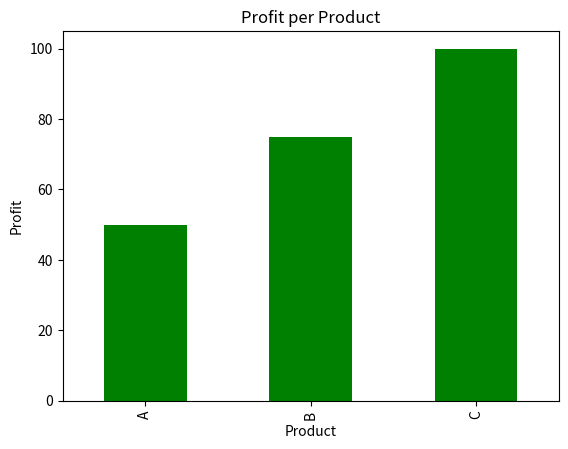

Reproduce this figure in Python.
import pandas as pd
import numpy as np
import matplotlib.pyplot as plt
import seaborn as sns

# Inlaturati elementele duplicate dintr-un array astfel incat fiecare element unic sa apara o singura data si returnati nr de elemente unice. Incercati sa faceti aceasta procesare pe array-ul initial, fara sa creati unul nou.
#
#  ex:
#  Input: nums = [1,1,2]
# Output: 2, nums = [1,2,_]

nums = [1, 1, 2]
i = 0
while i < len(nums) - 1:
    if nums[i] == nums[i + 1]:
        nums.pop(i + 1)
        nums.append("_")
    else:
        i += 1
print("Problema 1:", len([x for x in nums if x != "_"]), nums)

# 2. Folosind lambda expressions extrageti din array-ul urmator elementele pare si apoi afisati rezultatul ridicat la puterea a 2a . (se accepta si alta varianta in afara de lambda expression)
#
# numbers = [1, 2, 3, 4, 5, 6, 7, 8, 9, 10]

numbers = [1, 2, 3, 4, 5, 6, 7, 8, 9, 10]
numbers = list(filter(lambda x: x % 2 == 0, numbers))
numbers = list(map(lambda x: x**2, numbers))
print("\nProblema 2:", numbers)

# 3.Pe baza tuplurilor de mai jos calculati urmatoarele:
#
# students = [
#
#     ("Alice", 85, 92, 88),
#
#     ("Bob", 78, 90, 83),
#
#     ("Charlie", 95, 87, 92)
#
# ]
#
# 	a. scorul mediu al fiecarui student
#
# 	b. gasiti studentul cu scorul cel mai mare
#
# 	c. creati o lista noua de tupluri care sa contina numele studentilor si scorul lor cel mai mare
#
students = [
    ("Alice", 85, 92, 88),
    ("Bob", 78, 90, 83),
    ("Charlie", 95, 87, 92)
]

avgScore = {student[0]: sum(student[1:]) / 3 for student in students}
bestStudent = max(avgScore, key=avgScore.get)
# Daca luam studentul care are nota cea mai mare din tot dictionarul
bestStudent2 = max(students, key=lambda x: max(x[1:]))
maxScores = [(student[0], max(student[1:])) for student in students]

print("\nProblema 3 - a:", avgScore)
print("Problema 3 - b:", bestStudent)
print("Problema 3 - b2:", bestStudent2)
print("Problema 3 - c:", maxScores)

# 4. Se dau urmatoarele 2 dictionare:
#
# shopping_cart = {
#
#     "apple": 2,
#
#     "banana": 3,
#
#     "orange": 1
#
# }
#
#
#
# prices = {
#
#     "apple": 0.5,
#
#     "banana": 0.3,
#
#     "orange": 0.7
#
# }
#
# 		a. Calculati costul total al elementelor din dictionar.
#
# 		b. creati un dictionar nou unde cheia este numele produsului iar valoarea este reprezentata de costul total

shopping_cart = {
    "apple": 2,
    "banana": 3,
    "orange": 1
}

prices = {
    "apple": 0.5,
    "banana": 0.3,
    "orange": 0.7
}

total_cost = sum([shopping_cart[product] * prices[product] for product in shopping_cart])
print("\nProblema 4 - a:", total_cost)
totalCost = {product: shopping_cart[product] * prices[product] for product in shopping_cart}
print("Problema 4 - b:", totalCost)

# 5. Pe baza urmatoarelor 2 dictionare, rezolvati cerintele:
#
# sales_data = {
#     'Product': ['A', 'B', 'C'],
#     'Sales': [100, 150, 200]
# }
#
# cost_data = {
#     'Product': ['A', 'B', 'C'],
#     'Cost': [50, 75, 100]
# }
#
# 	a. creati 2 dataframe-uri din cele 2 dictionare
#
# 	b. faceti merge intre ele pe baza coloanei Product
#
# 	c. calculati profitul pt fiecare produs (profitul se va calcula scazand costul)
#
# 	d. creati un bar chart pt a vizualiza profitul pt fiecare produs in parte.
#
# 2pct

sales_data = {
    'Product': ['A', 'B', 'C'],
    'Sales': [100, 150, 200]
}

cost_data = {
    'Product': ['A', 'B', 'C'],
    'Cost': [50, 75, 100]
}

# 5. a
salesDf = pd.DataFrame(sales_data)
costDf = pd.DataFrame(cost_data)

print("Head dataframses")
print("\tSales head:")
print(salesDf.head())
print("\tCost head:")
print(costDf.head())

# 5. b
mergedDf = pd.merge(salesDf, costDf, on="Product")

# 5. c
mergedDf['Profit'] = mergedDf['Sales'] - mergedDf['Cost']

# 5. d
mergedDf.plot(kind='bar', x='Product', y='Profit', legend=False, color='green')
plt.title("Profit per Product")
plt.ylabel("Profit")
plt.xlabel("Product")
plt.show()

# 6. Creati 2 clase in python. Demonstrati cu ajutorul acestora conceptul de mostenire si mai apoi conceptul de polimorfism creand o metoda suprascrisa(ovveride) si apeland aceasta metoda.
class Animal:
    def speak(self):
        print("Animal")

class Dog(Animal):
    def speak(self):
        print("Dog")

animal = Animal()
dog = Dog()
print("\nProblema 6:")
animal.speak()
dog.speak()